2-way image classification set "Data_CMC_COADEL_1" from GitHub (jmwolf82/XAI_Healthcare); label vocabulary: mitosis, non-mitosis.

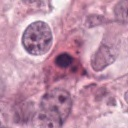
Label: non-mitosis

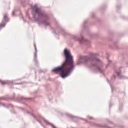
Label: non-mitosis

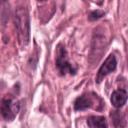
Label: mitosis

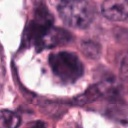
Label: non-mitosis

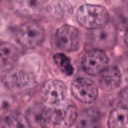
Label: mitosis

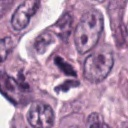
Label: mitosis
